Run: headless pygame with SDL's dummy video driver; simulated clock (each Clock.tick advances the game by its frame time, no real sleeping); random seed 0; keys injected as events and as key.get_pressed() state; no mouse input.
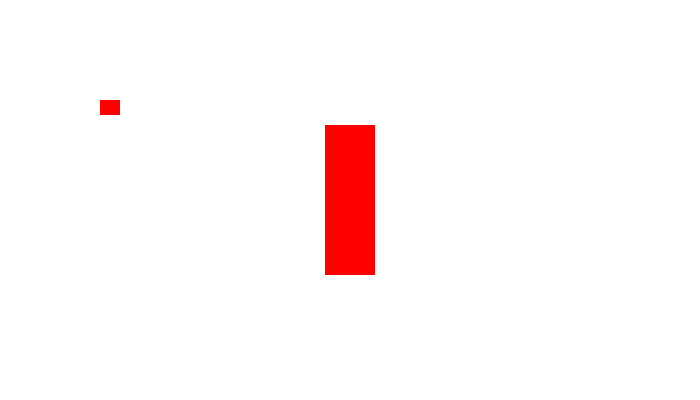
Frame 1 of 4 · flips 1–60 · no input
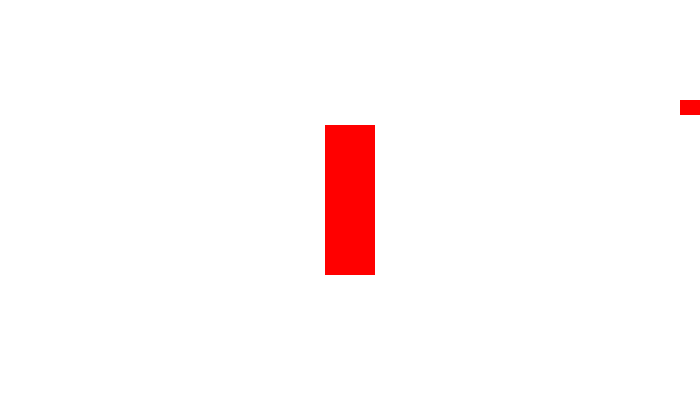
Frame 2 of 4 · flips 61–180 · tapped SPACE, RETURN · held RIGHT (→), D
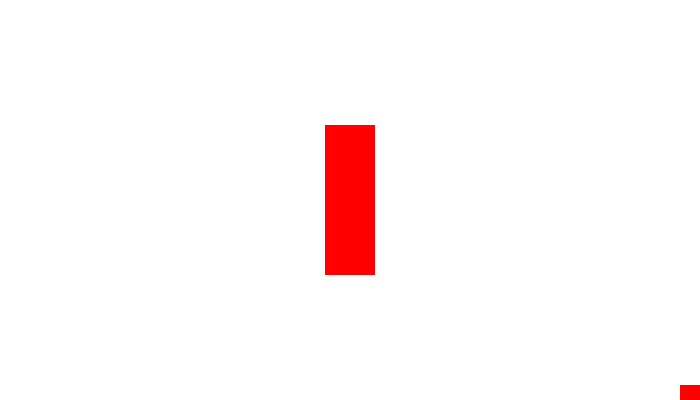
Frame 3 of 4 · flips 181–300 · held DOWN (↓), S
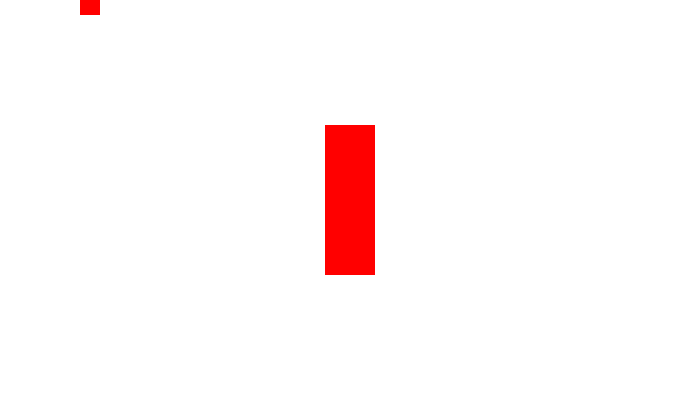
Frame 4 of 4 · flips 301–420 · held LEFT (←), A, UP (↑), W

The pygame program that drew these frames:

import pygame

# Initialize the game engine
pygame.init()

# Set the height and width of the screen
screen_width = 700
screen_height = 400
screen = pygame.display.set_mode([screen_width, screen_height])

# This sets the name of the window
pygame.display.set_caption("Collision Example")

# Set the background color
background = pygame.Surface(screen.get_size())
background = background.convert()
background.fill((255, 255, 255))


class Ball(pygame.sprite.Sprite):
    # Constructor. Pass in the color of the block, and its x and y position
    def __init__(self, color, width, height):
        # Call the parent class (Sprite) constructor
        super().__init__()

        # Create an image of the block, and fill it with a color.
        # This could also be an image loaded from the disk.
        self.image = pygame.Surface([width, height])
        self.image.fill(color)

        # Fetch the rectangle object that has the dimensions of the image
        self.rect = self.image.get_rect()

        # set speed
        self.velocity_x = 0
        self.velocity_y = 0

    def move(self):
        self.rect.x += self.velocity_x
        self.rect.y += self.velocity_y

    def draw_rect(self):
        pygame.draw.rect(screen, (0, 0, 0), self.rect)

        # Check window collision
        if self.rect.right > screen_width:
            self.rect.right = screen_width
            self.velocity_x = 0
        elif self.rect.left < 0:
            self.rect.left = 0
            self.velocity_x = 0

        if self.rect.bottom > screen_height:
            self.rect.bottom = screen_height
            self.velocity_y = 0
        elif self.rect.top < 0:
            self.rect.top = 0
            self.velocity_y = 0


class RedRectangle(pygame.sprite.Sprite):
    def __init__(self, color, width, height):
        super().__init__()
        self.image = pygame.Surface([width, height])
        self.image.fill(color)
        self.rect = self.image.get_rect()
        self.rect.x = (screen_width - width) // 2
        self.rect.y = (screen_height - height) // 2
        self.velocity_x = 0
        self.velocity_y = 0

    def draw_rect(self):
        pygame.draw.rect(screen, (255, 0, 0), self.rect)


if __name__ == "__main__":
    ball = Ball((255, 0, 0), 20, 15)
    ball.rect.x = 100
    ball.rect.y = 100

    red_rect = RedRectangle((255, 0, 0), 50, 150)

    all_sprites_list = pygame.sprite.Group()
    all_sprites_list.add(ball)
    all_sprites_list.add(red_rect)

    clock = pygame.time.Clock()

    done = False

while not done:
    for event in pygame.event.get():
        if event.type == pygame.QUIT:
            done = True
        elif event.type == pygame.KEYDOWN:
            if event.key == pygame.K_LEFT:
                ball.velocity_x = -5
            elif event.key == pygame.K_RIGHT:
                ball.velocity_x = 5
            elif event.key == pygame.K_UP:
                ball.velocity_y = -5
            elif event.key == pygame.K_DOWN:
                ball.velocity_y = 5
        elif event.type == pygame.KEYUP:
            if event.key == pygame.K_LEFT or event.key == pygame.K_RIGHT:
                ball.velocity_x = 0
            elif event.key == pygame.K_UP or event.key == pygame.K_DOWN:
                ball.velocity_y = 0

    ball.move()

    # Vérifie collisions entre ball et rectangle
    if pygame.sprite.collide_rect(ball, red_rect):
        # Adjust ball's position to avoid collision
        if ball.velocity_x > 0:
            ball.rect.right = red_rect.rect.left
        elif ball.velocity_x < 0:
            ball.rect.left = red_rect.rect.right
        if ball.velocity_y > 0:
            ball.rect.bottom = red_rect.rect.top
        elif ball.velocity_y < 0:
            ball.rect.top = red_rect.rect.bottom

    screen.fill((255, 255, 255))

    ball.draw_rect()
    red_rect.draw_rect()

    all_sprites_list.draw(screen)

    pygame.display.flip()

    clock.tick(60)

pygame.quit()
